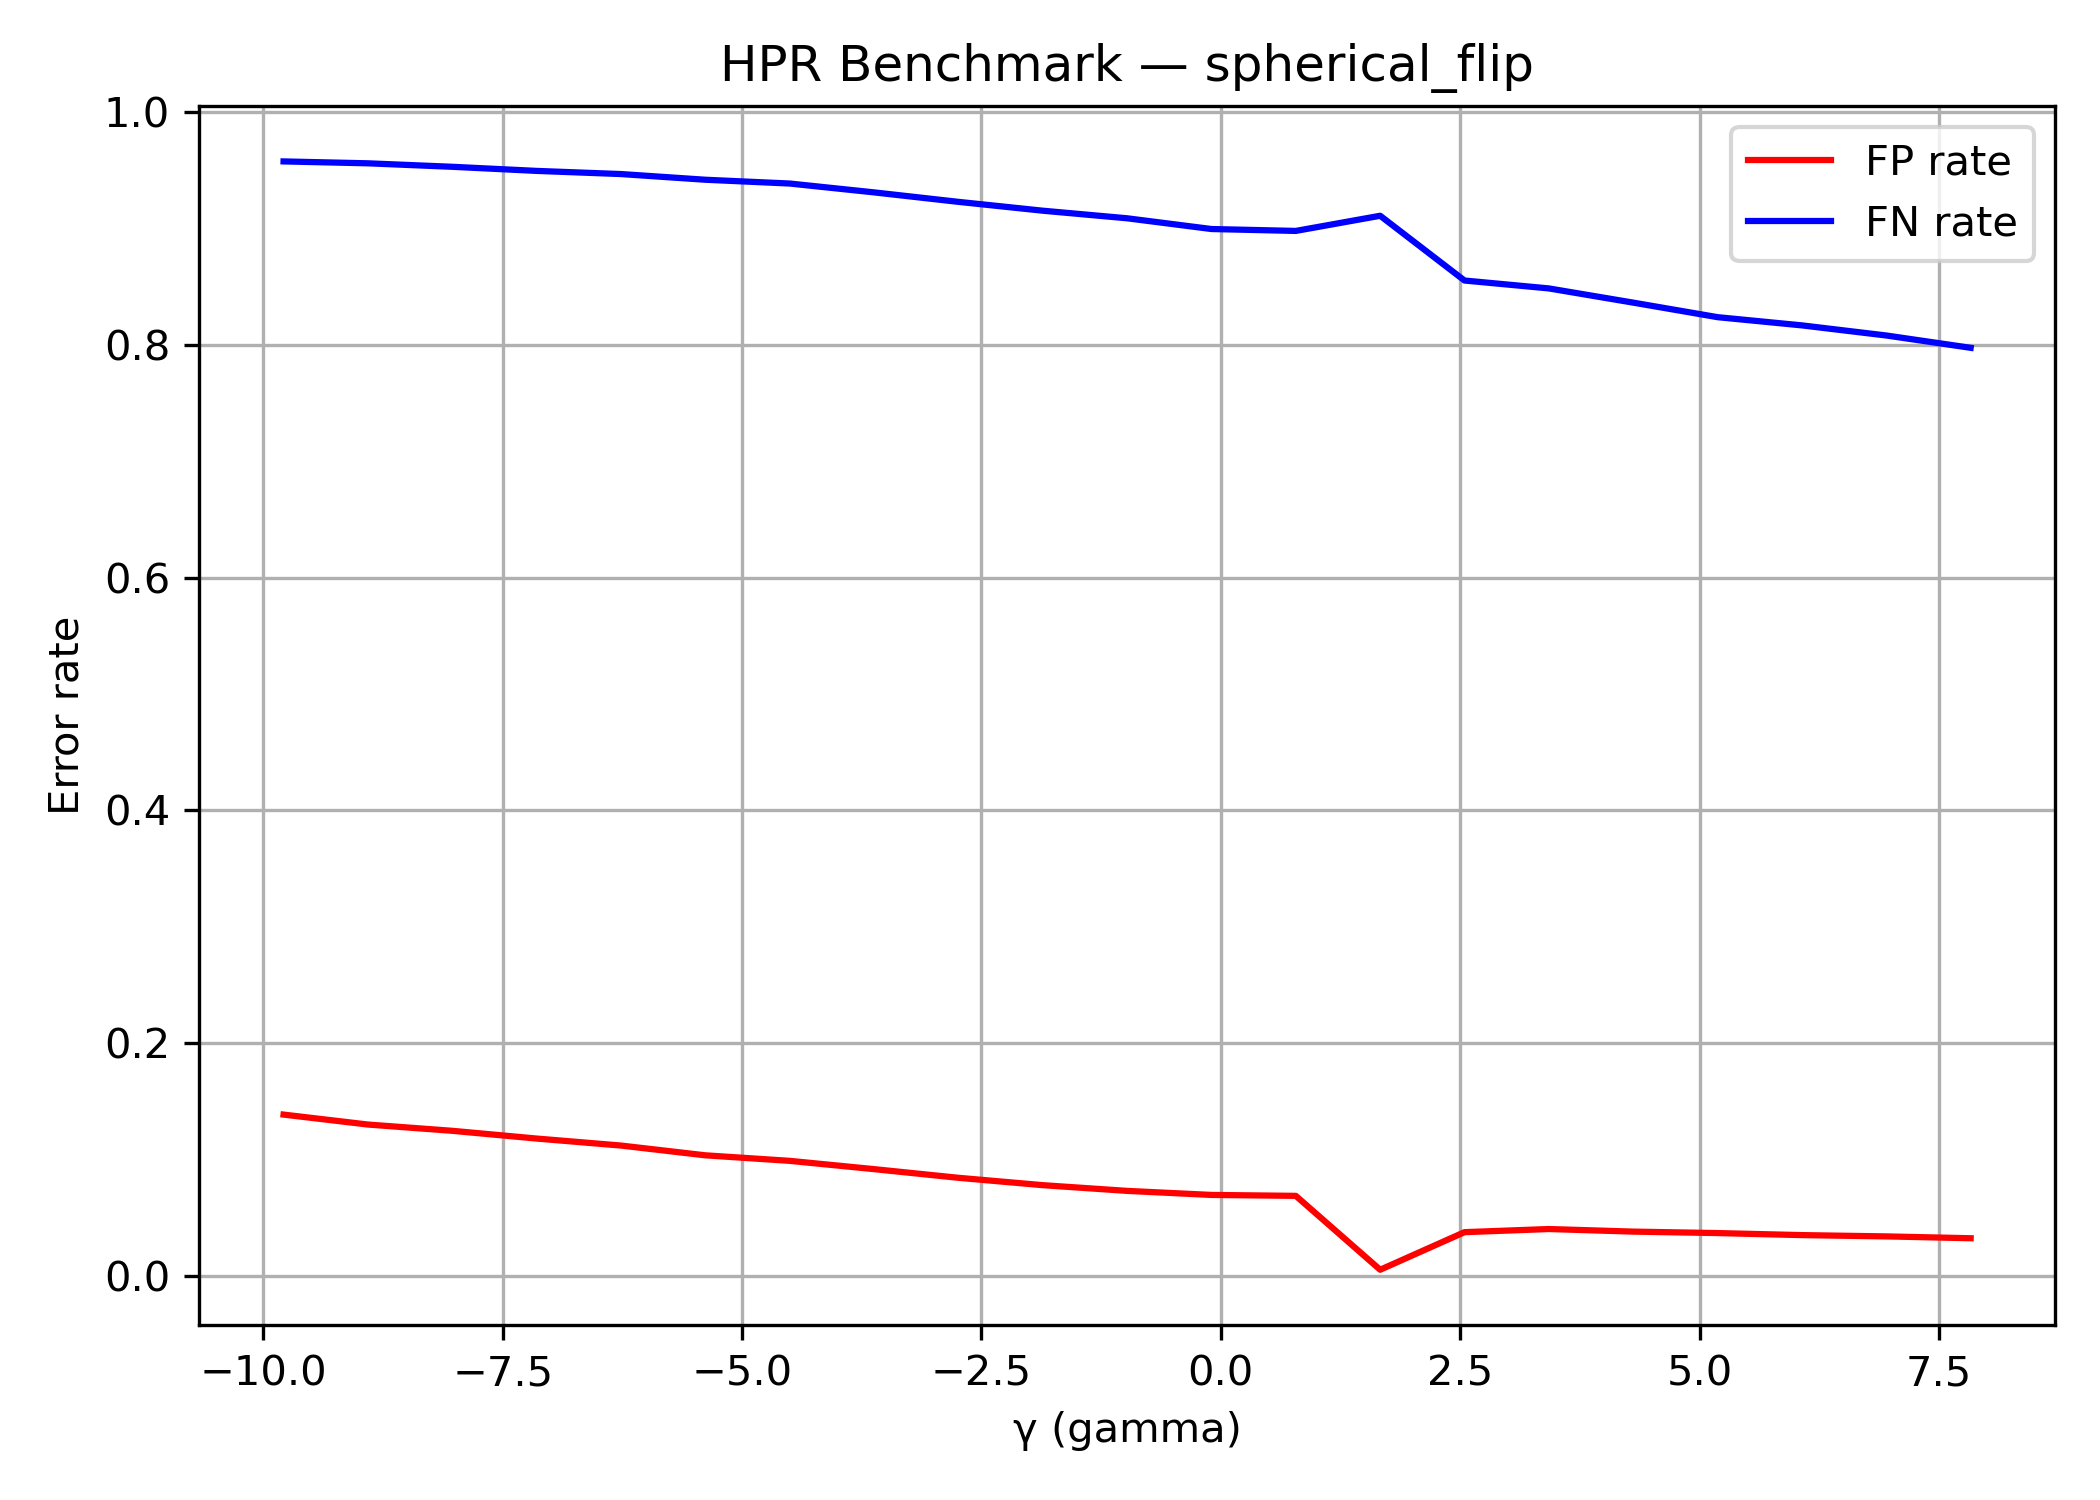

Source data for this figure (header and first rows):
kernel, gamma, TP, FP, FN, TN, FP_rate, FN_rate
spherical_flip, -9.788, 156, 876, 3528, 5440, 0.1387, 0.9577
spherical_flip, -8.907, 162, 822, 3522, 5494, 0.1301, 0.956
spherical_flip, -8.026, 173, 788, 3511, 5528, 0.1248, 0.953
spherical_flip, -7.145, 186, 746, 3498, 5570, 0.1181, 0.9495
spherical_flip, -6.264, 196, 708, 3488, 5608, 0.1121, 0.9468
spherical_flip, -5.384, 214, 655, 3470, 5661, 0.1037, 0.9419
spherical_flip, -4.503, 226, 625, 3458, 5691, 0.09896, 0.9387
spherical_flip, -3.622, 254, 580, 3430, 5736, 0.09183, 0.9311
spherical_flip, -2.741, 284, 533, 3400, 5783, 0.08439, 0.9229
spherical_flip, -1.86, 312, 493, 3372, 5823, 0.07806, 0.9153
spherical_flip, -0.9788, 336, 462, 3348, 5854, 0.07315, 0.9088
spherical_flip, -0.09788, 370, 440, 3314, 5876, 0.06966, 0.8996
spherical_flip, 0.7831, 376, 435, 3308, 5881, 0.06887, 0.8979
spherical_flip, 1.664, 328, 34, 3356, 6282, 0.005383, 0.911
spherical_flip, 2.545, 533, 238, 3151, 6078, 0.03768, 0.8553
spherical_flip, 3.426, 558, 255, 3126, 6061, 0.04037, 0.8485
spherical_flip, 4.307, 603, 241, 3081, 6075, 0.03816, 0.8363
spherical_flip, 5.188, 649, 233, 3035, 6083, 0.03689, 0.8238
spherical_flip, 6.069, 675, 222, 3009, 6094, 0.03515, 0.8168
spherical_flip, 6.95, 707, 215, 2977, 6101, 0.03404, 0.8081
spherical_flip, 7.831, 746, 205, 2938, 6111, 0.03246, 0.7975
